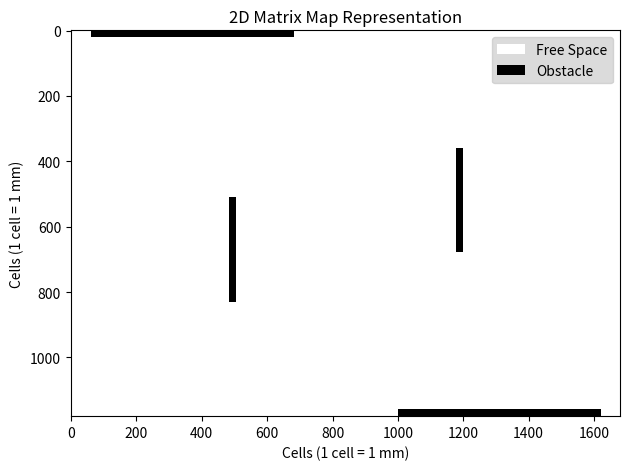
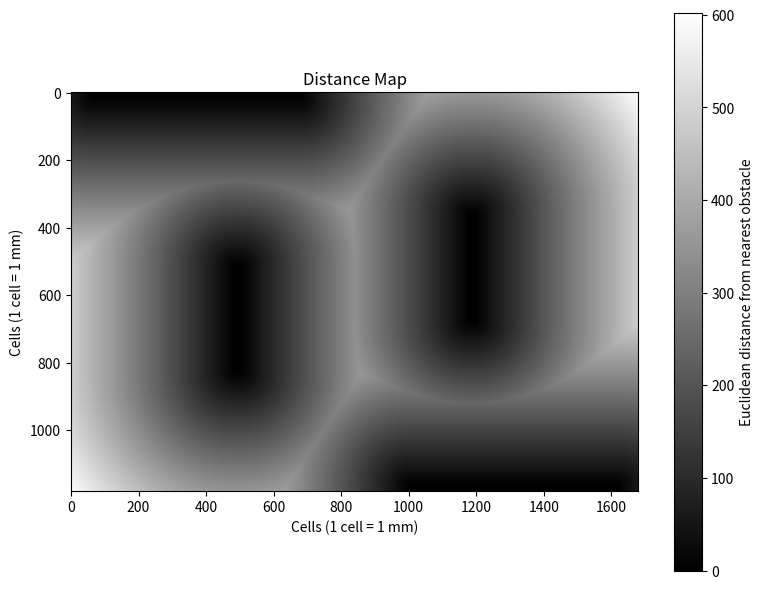
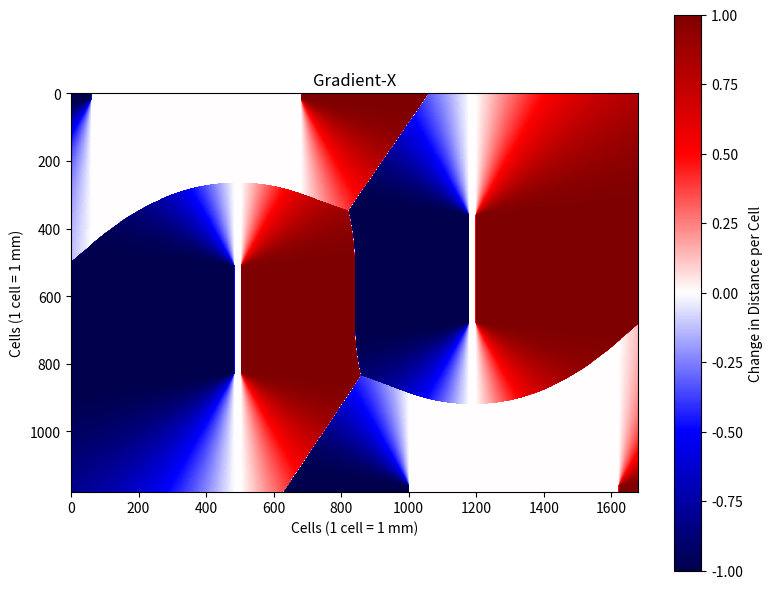
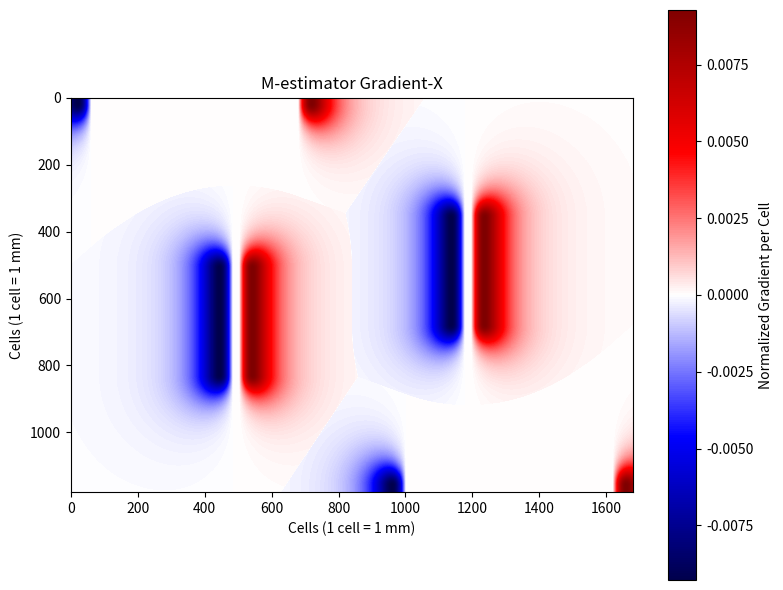
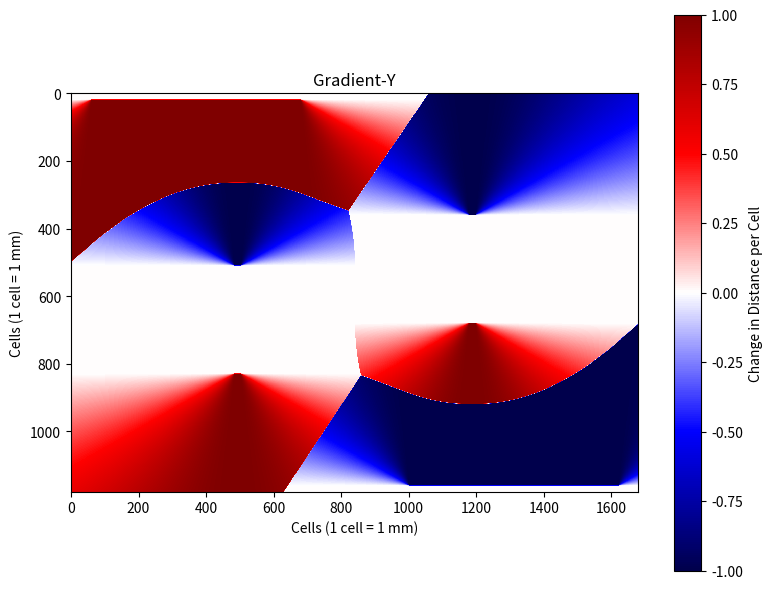
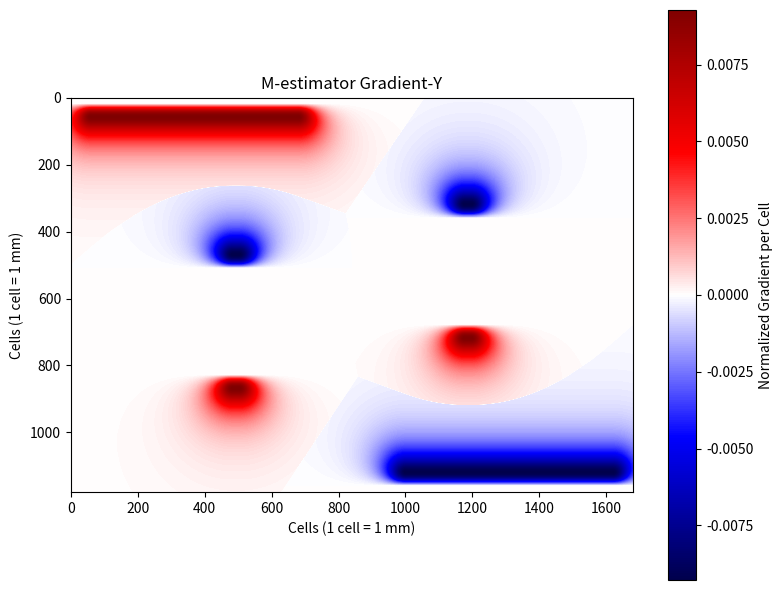

These charts were generated, in order, by the following Python code:
import numpy as np
import matplotlib.pyplot as plt
from PIL import Image
from scipy import ndimage
import matplotlib.patches as mpatches

# Map dimensions in meters
map_width = 1.68
map_height = 1.18

# Matrix dimensions corresponding to 1mm per pixel
matrix_width = 1680  # mm/px
matrix_height = 1180

c_err = 70

# Scaling factors to transform real-world coordinates to matrix indices
scale_x = matrix_width / map_width  # Uniform scale for x and y # mm/(px*m)
scale_y = matrix_height / map_height  # Uniform scale for x and y

# Define constants from the XML
cell_x = 0.15
cell_y = 0.08
wall_thickness = 0.02


def d_err(d):
    d = np.float64(d)
    c2 = c_err * c_err
    return 1 - c2 / (c2 + d * d)


def compute_dist_map(matrix):
    """
    Compute distance transform map of the matrix.
    Zero pixels in the matrix are considered as obstacles.
    """
    return ndimage.distance_transform_edt(matrix)


def calc_grad_maps_m_estimator(matrix):
    image = np.float64(matrix)
    grad_y, grad_x = np.gradient(d_err(matrix))
    return grad_x, grad_y


def calc_grad_maps(matrix):
    image = np.float64(matrix)
    grad_y, grad_x = np.gradient(matrix)
    return grad_x, grad_y


def real_to_matrix(x, y):
    # Translate the real-world coordinates so the origin aligns with the center of the matrix
    x_translated = x + map_width / 2
    y_translated = y + map_height / 2

    # Scale coordinates
    j = int(np.round(x_translated * scale_x))
    i = int(np.round(y_translated * scale_y))

    # Flip the y-coordinate due to matrix representation and adjust for 0-based indexing
    i = matrix_height - i
    j = j

    return i, j


def draw_obstacle(matrix, obstacle):
    size_x = obstacle["size"][0] * scale_x
    size_y = obstacle["size"][1] * scale_y
    pos_i, pos_j = real_to_matrix(obstacle["pos"][0], obstacle["pos"][1])
    rotation = obstacle.get("rotation", 0)

    # If rotated, swap the sizes
    if rotation == 90 or rotation == -90:
        size_x, size_y = size_y, size_x

    # Calculate bounds
    start_i = pos_i - int(np.round(size_y / 2))
    end_i = start_i + int(np.round(size_y))
    start_j = pos_j - int(np.round(size_x / 2))
    end_j = start_j + int(np.round(size_x))

    # Ensure that the indices are within the matrix bounds
    start_i = max(0, start_i)
    end_i = min(matrix_height, end_i)
    start_j = max(0, start_j)
    end_j = min(matrix_width, end_j)

    # Draw the obstacle
    matrix[start_i:end_i, start_j:end_j] = 0

    return matrix


# Define obstacles
incoming_warehouse = {
    "pos": (-0.47, 0.580),
    "size": (4 * cell_x + wall_thickness, wall_thickness),
    "rotation": 0,
}
outgoing_warehouse = {
    "pos": (0.47, -0.58),
    "size": (4 * cell_x + wall_thickness, wall_thickness),
    "rotation": 180,
}
machine_A = {
    "pos": (-0.347, -0.08),
    "size": (2 * cell_x + wall_thickness, wall_thickness),
    "rotation": -90,
}
machine_B = {
    "pos": (0.347, 0.07),
    "size": (2 * cell_x + wall_thickness, wall_thickness),
    "rotation": -90,
}

# Initialize matrix with free space
matrix = np.ones((matrix_height, matrix_width))

# Draw the obstacles
for obs in [outgoing_warehouse, incoming_warehouse, machine_A, machine_B]:
    draw_obstacle(matrix, obs)

# Visualization
plt.imshow(matrix, cmap="gray", interpolation="none")
plt.title("2D Matrix Map Representation")
plt.xlabel("Cells (1 cell = 1 mm)")
plt.ylabel("Cells (1 cell = 1 mm)")
legend_handles = [
    mpatches.Patch(facecolor="white", label="Free Space"),
    mpatches.Patch(facecolor="black", label="Obstacle"),
]

# Create legend with custom patches
legend = plt.legend(handles=legend_handles, loc="upper right")
legend.get_frame().set_facecolor("lightgray")  # Optional: set legend background color
plt.tight_layout()
plt.savefig("2d_matrix_map.pdf", dpi=300)


# Convert matrix to a format suitable for visualization [0-255]
matrix_png = (matrix * 255).astype(np.uint8)

# Create an image from the array
image = Image.fromarray(matrix_png)

original_width, original_height = image.size
aspect_ratio = original_width / original_height
new_height = 700  # Fixing height, width will be defined based on this
new_width = int(new_height * aspect_ratio)

resized_image = image.resize((new_width, new_height), Image.LANCZOS)

# Save the resized image as PNG
resized_image.save("matrix.png")


# Add this part to the end of your code:

# Compute distance map
dist_map = compute_dist_map(matrix)

# Compute the gradients on the distance map
grad_x, grad_y = calc_grad_maps(dist_map)

# Apply the M-estimator
m_grad_x, m_grad_y = calc_grad_maps_m_estimator(dist_map)

# Visualization of Distance Map
plt.figure(figsize=(8, 6))
plt.imshow(dist_map, cmap="gray", interpolation="none")
plt.colorbar(label="Euclidean distance from nearest obstacle")
plt.title("Distance Map")
plt.xlabel("Cells (1 cell = 1 mm)")
plt.ylabel("Cells (1 cell = 1 mm)")
plt.tight_layout()
plt.savefig("dist_map.pdf", dpi=300)

print((np.max(dist_map), np.min(dist_map)))

# Visualization of Gradient-X
plt.figure(figsize=(8, 6))
plt.imshow(grad_x, cmap="seismic", interpolation="none")
plt.colorbar(label="Change in Distance per Cell")
plt.title("Gradient-X")
plt.xlabel("Cells (1 cell = 1 mm)")
plt.ylabel("Cells (1 cell = 1 mm)")
plt.tight_layout()
plt.savefig("grad_x_map.pdf", dpi=300)

# Visualization of M-estimator Gradient-X
plt.figure(figsize=(8, 6))
plt.imshow(m_grad_x, cmap="seismic", interpolation="none")
plt.colorbar(label="Normalized Gradient per Cell")
plt.title("M-estimator Gradient-X")
plt.xlabel("Cells (1 cell = 1 mm)")
plt.ylabel("Cells (1 cell = 1 mm)")
plt.tight_layout()
plt.savefig("m_estimator_grad_x_map.pdf", dpi=300)

# Visualization of Gradient-Y
plt.figure(figsize=(8, 6))
plt.imshow(grad_y, cmap="seismic", interpolation="none")
plt.colorbar(label="Change in Distance per Cell")
plt.title("Gradient-Y")
plt.xlabel("Cells (1 cell = 1 mm)")
plt.ylabel("Cells (1 cell = 1 mm)")
plt.tight_layout()
plt.savefig("grad_y_map.pdf", dpi=300)

# Visualization of M-estimator Gradient-Y
plt.figure(figsize=(8, 6))
plt.imshow(m_grad_y, cmap="seismic", interpolation="none")
plt.colorbar(label="Normalized Gradient per Cell")
plt.title("M-estimator Gradient-Y")
plt.xlabel("Cells (1 cell = 1 mm)")
plt.ylabel("Cells (1 cell = 1 mm)")
plt.tight_layout()
plt.savefig("m_estimator_grad_y_map.pdf", dpi=300)

np.savetxt("distance_map.csv", dist_map, delimiter=",")
np.savetxt("m_estimator_gradient_x.csv", m_grad_x, delimiter=",")
np.savetxt("m_estimator_gradient_y.csv", m_grad_y, delimiter=",")
